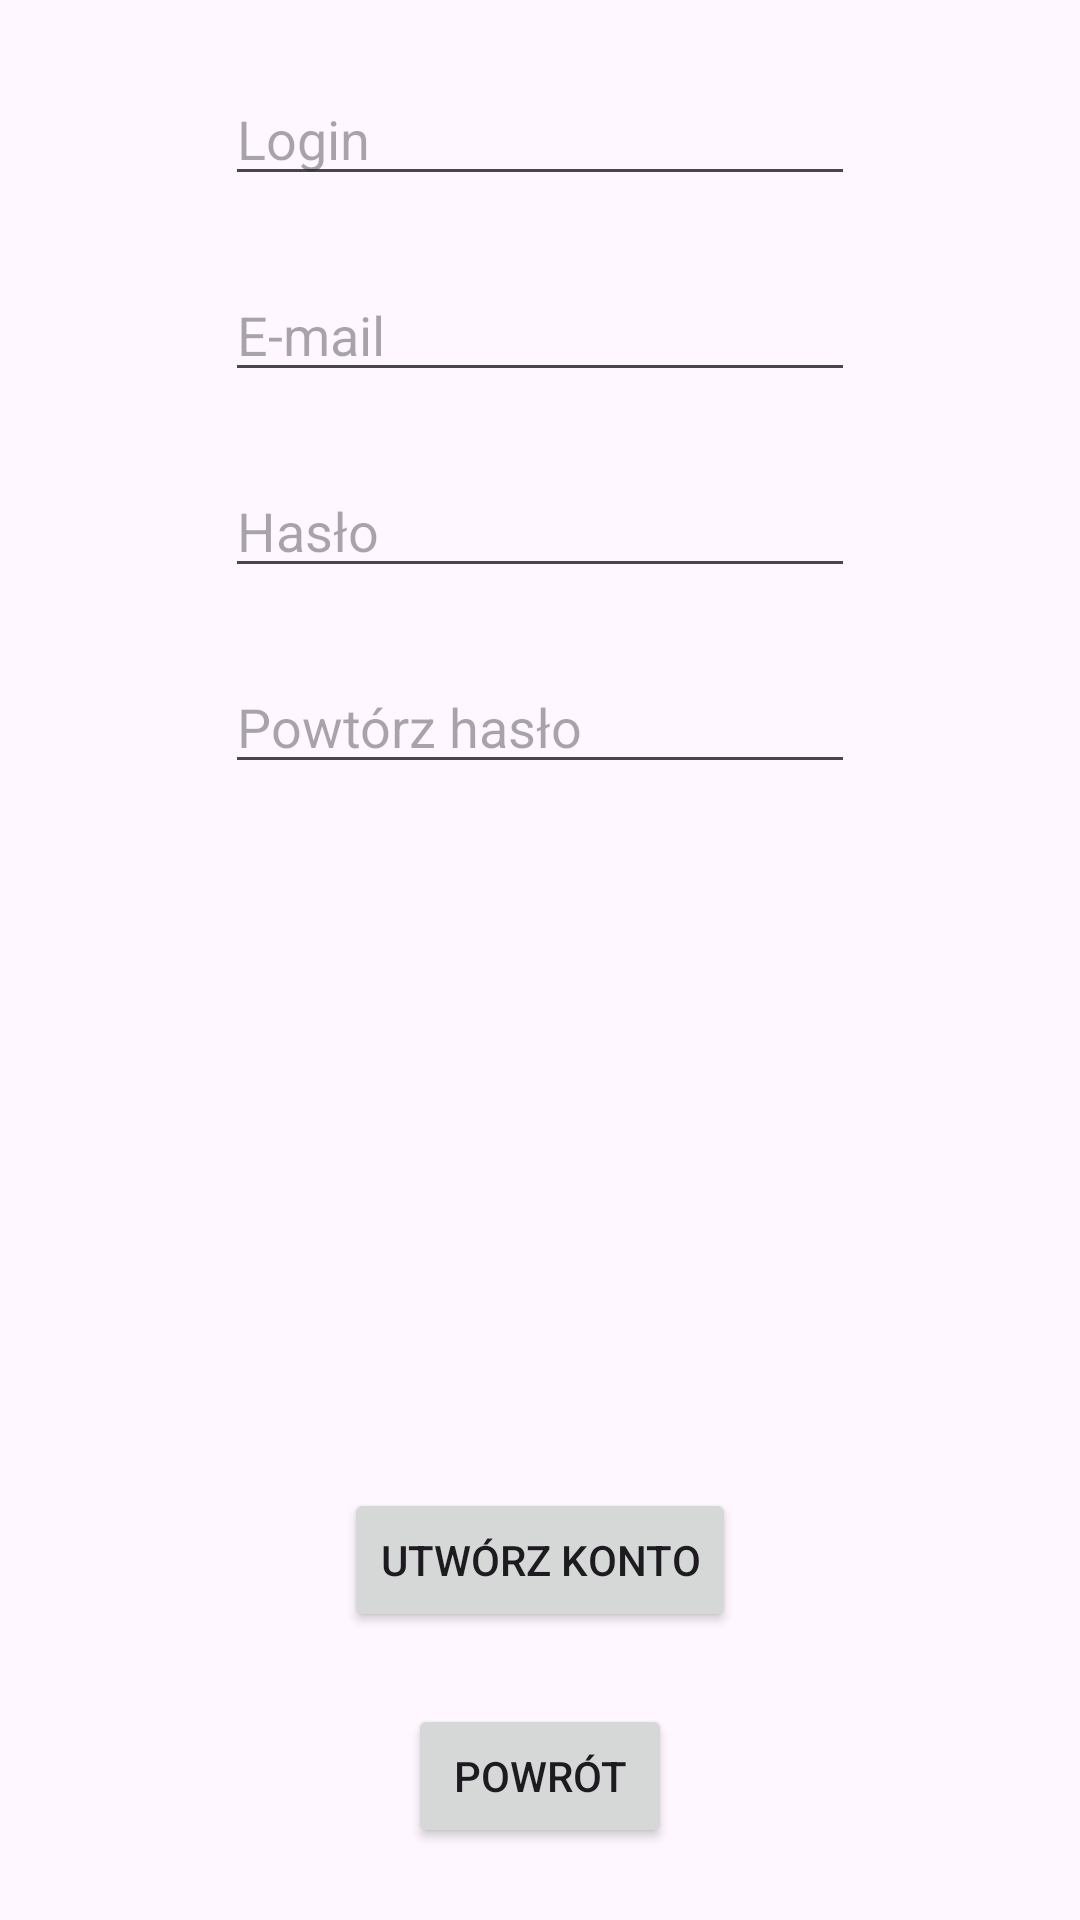

Here is an Android app screen rendered from its layout file. Give the layout XML and the strings, colors and styles it references.
<!-- AndroidManifest.xml: activity theme Theme.AplikacjaNaTelefon -->
<!-- res/layout/activity_rejestracja.xml -->
<?xml version="1.0" encoding="utf-8"?>
<androidx.constraintlayout.widget.ConstraintLayout xmlns:android="http://schemas.android.com/apk/res/android"
    xmlns:app="http://schemas.android.com/apk/res-auto"
    xmlns:tools="http://schemas.android.com/tools"
    android:id="@+id/main"
    android:layout_width="match_parent"
    android:layout_height="match_parent"
    tools:context=".RejestracjaActivity">

    <EditText
        android:id="@+id/editTextLoginRej"
        android:layout_width="wrap_content"
        android:layout_height="wrap_content"
        android:layout_marginTop="24dp"
        android:ems="10"
        android:hint="@string/str_login"
        android:inputType="text"
        app:layout_constraintEnd_toEndOf="parent"
        app:layout_constraintStart_toStartOf="parent"
        app:layout_constraintTop_toTopOf="parent" />

    <EditText
        android:id="@+id/editTextEmailRej"
        android:layout_width="wrap_content"
        android:layout_height="wrap_content"
        android:layout_marginTop="24dp"
        android:ems="10"
        android:hint="@string/str_email"
        android:inputType="textEmailAddress"
        app:layout_constraintEnd_toEndOf="parent"
        app:layout_constraintStart_toStartOf="parent"
        app:layout_constraintTop_toBottomOf="@+id/editTextLoginRej" />

    <EditText
        android:id="@+id/editTextHasloRej"
        android:layout_width="wrap_content"
        android:layout_height="wrap_content"
        android:layout_marginTop="24dp"
        android:ems="10"
        android:hint="@string/str_haslo"
        android:inputType="textPassword"
        app:layout_constraintEnd_toEndOf="parent"
        app:layout_constraintStart_toStartOf="parent"
        app:layout_constraintTop_toBottomOf="@+id/editTextEmailRej" />

    <EditText
        android:id="@+id/editTextPowtorzHasloRej"
        android:layout_width="wrap_content"
        android:layout_height="wrap_content"
        android:layout_marginTop="24dp"
        android:ems="10"
        android:hint="@string/str_powtorzHaslo"
        android:inputType="textPassword"
        app:layout_constraintEnd_toEndOf="parent"
        app:layout_constraintStart_toStartOf="parent"
        app:layout_constraintTop_toBottomOf="@+id/editTextHasloRej" />

    <Button
        android:id="@+id/buttonPowrotRej"
        android:layout_width="wrap_content"
        android:layout_height="wrap_content"
        android:layout_marginBottom="24dp"
        android:text="@string/str_powrot"
        app:layout_constraintBottom_toBottomOf="parent"
        app:layout_constraintEnd_toEndOf="parent"
        app:layout_constraintStart_toStartOf="parent" />

    <Button
        android:id="@+id/buttonUtworzKontoRej"
        android:layout_width="wrap_content"
        android:layout_height="wrap_content"
        android:layout_marginBottom="24dp"
        android:text="@string/str_utworzKonto"
        app:layout_constraintBottom_toTopOf="@+id/buttonPowrotRej"
        app:layout_constraintEnd_toEndOf="parent"
        app:layout_constraintStart_toStartOf="parent" />

    <TextView
        android:id="@+id/textViewKomunikatRej"
        android:layout_width="wrap_content"
        android:layout_height="wrap_content"
        android:layout_marginTop="24dp"
        android:layout_marginBottom="24dp"
        app:layout_constraintBottom_toTopOf="@+id/buttonUtworzKontoRej"
        app:layout_constraintEnd_toEndOf="parent"
        app:layout_constraintStart_toStartOf="parent"
        app:layout_constraintTop_toBottomOf="@+id/editTextPowtorzHasloRej" />

</androidx.constraintlayout.widget.ConstraintLayout>
<!-- resources referenced by this layout -->
<resources>
  <string name="str_email" translatable="false">E-mail</string>
  <string name="str_haslo">Hasło</string>
  <string name="str_login">Login</string>
  <string name="str_powrot">Powrót</string>
  <string name="str_powtorzHaslo">Powtórz hasło</string>
  <string name="str_utworzKonto">Utwórz konto</string>
  <style name="Theme.AplikacjaNaTelefon" parent="Theme.AppCompat.DayNight" />
</resources>
